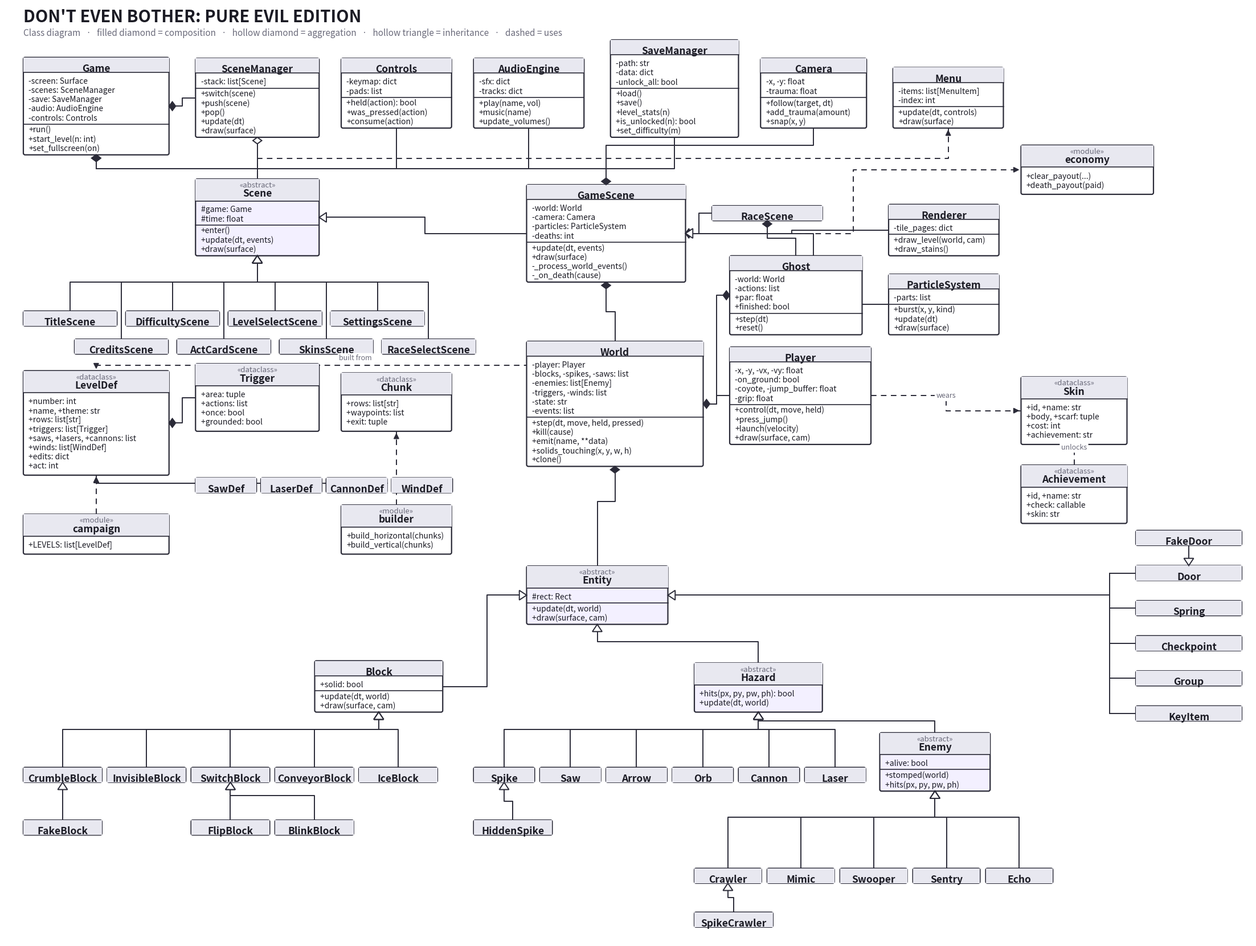

Reproduce this figure in Python. (Note: this script raises an exception after producing the figure.)
# dev_tools/make_uml.py - draws the class diagram for the game.
#
# The diagram is generated rather than drawn by hand, so it can be rebuilt
# whenever the code changes:
#
#     python dev_tools/make_uml.py
#
# It writes "UML Diagram.png" next to the README, one folder up.

import os

import matplotlib
matplotlib.use("Agg")
import matplotlib.pyplot as plt                                   # noqa: E402
from matplotlib.patches import FancyBboxPatch, Polygon, Rectangle  # noqa: E402

W, H = 2820, 2130                      # drawing units (1 unit = 1 px at dpi 100)
INK = "#1b1b24"
LINE = "#2b2b38"
FILL = "#ffffff"
HEAD = "#e8e8f0"
ABSTRACT = "#f3f0ff"
NOTE = "#6b6b7b"

TITLE_H = 34
ROW_H = 21
PAD = 10

BLOCK_KIDS = ["CrumbleBlock", "InvisibleBlock", "SwitchBlock", "ConveyorBlock", "IceBlock"]
HAZARD_KIDS = ["Spike", "Saw", "Arrow", "Orb", "Cannon", "Laser"]
ENEMY_KIDS = ["Crawler", "Mimic", "Swooper", "Sentry", "Echo"]
SCENE_KIDS = ["TitleScene", "DifficultyScene", "LevelSelectScene", "SettingsScene",
              "CreditsScene", "ActCardScene", "SkinsScene", "RaceSelectScene"]
LOOSE_ENTITIES = ["Door", "Spring", "Checkpoint", "Group", "KeyItem"]

boxes = {}


class Box:
    def __init__(self, name, x, y, w, attrs=(), methods=(), stereotype=None, compact=False):
        self.name, self.x, self.y, self.w = name, x, y, w
        self.attrs, self.methods = list(attrs), list(methods)
        self.stereotype, self.compact = stereotype, compact
        self.head_h = TITLE_H + (16 if stereotype else 0)
        body = 0 if compact else (len(self.attrs) + len(self.methods)) * ROW_H + 2 * PAD
        self.h = self.head_h + body

    @property
    def top(self):
        return self.y + self.h

    @property
    def cx(self):
        return self.x + self.w / 2

    def anchor(self, side):
        return {"top": (self.cx, self.top),
                "bottom": (self.cx, self.y),
                "left": (self.x, self.y + self.h / 2),
                "right": (self.x + self.w, self.y + self.h / 2)}[side]


def box(name, x, y, w, attrs=(), methods=(), stereotype=None, compact=False):
    boxes[name] = Box(name, x, y, w, attrs, methods, stereotype, compact)
    return boxes[name]


def draw_box(ax, b):
    fill = ABSTRACT if b.stereotype == "abstract" else FILL
    ax.add_patch(FancyBboxPatch((b.x, b.y), b.w, b.h, boxstyle="round,pad=0,rounding_size=4",
                                linewidth=1.6, edgecolor=LINE, facecolor=fill, zorder=3))
    ax.add_patch(Rectangle((b.x, b.top - b.head_h), b.w, b.head_h,
                           linewidth=0, facecolor=HEAD, zorder=3.1))
    y = b.top - 26
    if b.stereotype:
        ax.text(b.cx, b.top - 15, "«" + b.stereotype + "»", ha="center", va="center",
                fontsize=9.5, style="italic", color=NOTE, zorder=4)
        y = b.top - 34
    style = "italic" if b.stereotype == "abstract" else "normal"
    # a point is 100/72 drawing units here, and bold text runs about 0.62 em a
    # character, so this is what actually fits inside the box
    size = min(12.5, (b.w - 22) / (len(b.name) * 0.62 * 100 / 72))
    ax.text(b.cx, y, b.name, ha="center", va="center", fontsize=size, fontweight="bold",
            color=INK, style=style, zorder=4)
    if b.compact:
        return
    ax.plot([b.x, b.x + b.w], [b.top - b.head_h] * 2, color=LINE, lw=1.2, zorder=4)
    ty = b.top - b.head_h - PAD - ROW_H / 2
    for text in b.attrs:
        ax.text(b.x + 12, ty, text, ha="left", va="center", fontsize=10, color=INK, zorder=4)
        ty -= ROW_H
    if b.attrs and b.methods:
        ax.plot([b.x, b.x + b.w], [ty + ROW_H / 2 - 3] * 2, color=LINE, lw=1.2, zorder=4)
        ty -= 6
    for text in b.methods:
        italic = text.endswith("*")
        ax.text(b.x + 12, ty, text.rstrip("*"), ha="left", va="center", fontsize=10,
                color=INK, style="italic" if italic else "normal", zorder=4)
        ty -= ROW_H


def path(ax, pts, dashed=False):
    xs, ys = zip(*pts)
    ax.plot(xs, ys, color=LINE, lw=1.4, zorder=2,
            linestyle=(0, (5, 4)) if dashed else "solid", solid_capstyle="round")


def triangle(ax, tip, direction):
    """Hollow triangle = inheritance, pointing at the parent."""
    x, y = tip
    s = 11
    if direction == "up":
        pts = [(x, y), (x - s, y - s * 1.5), (x + s, y - s * 1.5)]
    elif direction == "down":
        pts = [(x, y), (x - s, y + s * 1.5), (x + s, y + s * 1.5)]
    elif direction == "left":
        pts = [(x, y), (x + s * 1.5, y - s), (x + s * 1.5, y + s)]
    else:
        pts = [(x, y), (x - s * 1.5, y - s), (x - s * 1.5, y + s)]
    ax.add_patch(Polygon(pts, closed=True, facecolor="white", edgecolor=LINE, lw=1.4, zorder=4))


def diamond(ax, at, direction, filled=True):
    """Filled diamond = composition, hollow = aggregation. Sits on the owner."""
    x, y = at
    a, b = 10, 15
    if direction in ("up", "down"):
        d = b if direction == "up" else -b
        pts = [(x, y), (x - a, y + d / 2), (x, y + d), (x + a, y + d / 2)]
    else:
        d = b if direction == "right" else -b
        pts = [(x, y), (x + d / 2, y - a), (x + d, y), (x + d / 2, y + a)]
    ax.add_patch(Polygon(pts, closed=True, facecolor=LINE if filled else "white",
                         edgecolor=LINE, lw=1.4, zorder=4))


def elbow(a, sa, b, sb, mid=None):
    """An orthogonal path between two box anchors."""
    p, q = boxes[a].anchor(sa), boxes[b].anchor(sb)
    if sa in ("top", "bottom") and sb in ("top", "bottom"):
        m = mid if mid is not None else (p[1] + q[1]) / 2
        return [p, (p[0], m), (q[0], m), q]
    if sa in ("left", "right") and sb in ("left", "right"):
        m = mid if mid is not None else (p[0] + q[0]) / 2
        return [p, (m, p[1]), (m, q[1]), q]
    if sa in ("top", "bottom"):
        return [p, (p[0], q[1]), q]
    return [p, (q[0], p[1]), q]


def inherit(ax, child, parent, mid=None, side=("top", "bottom")):
    pts = elbow(child, side[0], parent, side[1], mid)
    path(ax, pts)
    triangle(ax, pts[-1], {"bottom": "up", "top": "down", "left": "right", "right": "left"}[side[1]])


def inherit_bus(ax, children, parent, bus_x):
    """Several classes inheriting one parent, joined by a single vertical run."""
    ys = [boxes[c].anchor("left")[1] for c in children]
    path(ax, [(bus_x, min(ys)), (bus_x, max(ys))])
    for c in children:
        x, y = boxes[c].anchor("left")
        path(ax, [(bus_x, y), (x, y)])
    p = boxes[parent].anchor("right")
    path(ax, [(bus_x, p[1]), p])
    triangle(ax, p, "left")


def owns(ax, owner, part, so, sp, mid=None, filled=True):
    pts = elbow(owner, so, part, sp, mid)
    path(ax, pts)
    diamond(ax, pts[0], {"top": "up", "bottom": "down", "left": "left", "right": "right"}[so], filled)


def uses(ax, src, dst, ss, sd, label=None, mid=None):
    pts = elbow(src, ss, dst, sd, mid)
    path(ax, pts, dashed=True)
    x, y = pts[-1]
    dx, dy = x - pts[-2][0], y - pts[-2][1]
    sx = (dx / abs(dx)) if dx else 0
    sy = (dy / abs(dy)) if dy else 0
    ax.annotate("", xy=(x, y), xytext=(x - sx * 14, y - sy * 14),
                arrowprops=dict(arrowstyle="-|>", color=LINE, lw=1.4, mutation_scale=14), zorder=4)
    if label:
        i = len(pts) // 2
        mx = (pts[i - 1][0] + pts[i][0]) / 2
        my = (pts[i - 1][1] + pts[i][1]) / 2
        ax.text(mx, my + 8, label, ha="center", va="bottom", fontsize=9, color=NOTE, zorder=5,
                bbox=dict(boxstyle="round,pad=0.2", fc="white", ec="none"))


def build():
    # ---------------------------------------------------------- application
    box("Game", 40, 1790, 330,
        ["-screen: Surface", "-scenes: SceneManager", "-save: SaveManager",
         "-audio: AudioEngine", "-controls: Controls"],
        ["+run()", "+start_level(n: int)", "+set_fullscreen(on)"])
    box("SceneManager", 430, 1830, 280, ["-stack: list[Scene]"],
        ["+switch(scene)", "+push(scene)", "+pop()", "+update(dt)", "+draw(surface)"])
    box("Controls", 760, 1851, 250, ["-keymap: dict", "-pads: list"],
        ["+held(action): bool", "+was_pressed(action)", "+consume(action)"])
    box("AudioEngine", 1060, 1851, 250, ["-sfx: dict", "-tracks: dict"],
        ["+play(name, vol)", "+music(name)", "+update_volumes()"])
    box("SaveManager", 1370, 1830, 290, ["-path: str", "-data: dict", "-unlock_all: bool"],
        ["+load()", "+save()", "+level_stats(n)", "+is_unlocked(n): bool", "+set_difficulty(m)"])
    box("Camera", 1710, 1851, 240, ["-x, -y: float", "-trauma: float"],
        ["+follow(target, dt)", "+add_trauma(amount)", "+snap(x, y)"])
    box("Menu", 2010, 1851, 250, ["-items: list[MenuItem]", "-index: int"],
        ["+update(dt, controls)", "+draw(surface)"])

    # ---------------------------------------------------------------- scenes
    box("Scene", 430, 1560, 280, ["#game: Game", "#time: float"],
        ["+enter()*", "+update(dt, events)*", "+draw(surface)*"], stereotype="abstract")
    for i, name in enumerate(SCENE_KIDS):
        # two staggered rows: wide enough for the long names, and the second
        # row's connectors thread up through the gaps in the first
        col, row = i % 4, i // 4
        box(name, 40 + col * 232 + row * 116, 1400 - row * 64, 212, compact=True)
    box("GameScene", 1180, 1500, 360,
        ["-world: World", "-camera: Camera", "-particles: ParticleSystem", "-deaths: int"],
        ["+update(dt, events)", "+draw(surface)", "-_process_world_events()", "-_on_death(cause)"])
    box("RaceScene", 1600, 1640, 250, compact=True)
    box("Ghost", 1640, 1380, 300,
        ["-world: World", "-actions: list", "+par: float", "+finished: bool"],
        ["+step(dt)", "+reset()"])
    box("economy", 2300, 1700, 300, [],
        ["+clear_payout(...)", "+death_payout(paid)"], stereotype="module")
    box("Skin", 2300, 1130, 240,
        ["+id, +name: str", "+body, +scarf: tuple", "+cost: int", "+achievement: str"],
        [], stereotype="dataclass")
    box("Achievement", 2300, 950, 240,
        ["+id, +name: str", "+check: callable", "+skin: str"],
        [], stereotype="dataclass")
    box("Renderer", 2000, 1560, 250, ["-tile_pages: dict"],
        ["+draw_level(world, cam)", "+draw_stains()"])
    box("ParticleSystem", 2000, 1380, 250, ["-parts: list"],
        ["+burst(x, y, kind)", "+update(dt)", "+draw(surface)"])

    # ------------------------------------------------------------ simulation
    box("World", 1180, 1080, 400,
        ["-player: Player", "-blocks, -spikes, -saws: list", "-enemies: list[Enemy]",
         "-triggers, -winds: list", "-state: str", "-events: list"],
        ["+step(dt, move, held, pressed)", "+kill(cause)", "+emit(name, **data)",
         "+solids_touching(x, y, w, h)", "+clone()"])
    box("Player", 1640, 1130, 320,
        ["-x, -y, -vx, -vy: float", "-on_ground: bool", "-coyote, -jump_buffer: float",
         "-grip: float"],
        ["+control(dt, move, held)", "+press_jump()", "+launch(velocity)", "+draw(surface, cam)"])

    # ------------------------------------------------------------ level data
    box("LevelDef", 40, 1060, 330,
        ["+number: int", "+name, +theme: str", "+rows: list[str]", "+triggers: list[Trigger]",
         "+saws, +lasers, +cannons: list", "+winds: list[WindDef]", "+edits: dict", "+act: int"],
        [], stereotype="dataclass")
    box("Trigger", 430, 1160, 280,
        ["+area: tuple", "+actions: list", "+once: bool", "+grounded: bool"],
        [], stereotype="dataclass")
    box("Chunk", 760, 1160, 250, ["+rows: list[str]", "+waypoints: list", "+exit: tuple"],
        [], stereotype="dataclass")
    for i, name in enumerate(["SawDef", "LaserDef", "CannonDef", "WindDef"]):
        box(name, 430 + i * 148, 1020, 138, compact=True)
    box("builder", 760, 880, 250, [],
        ["+build_horizontal(chunks)", "+build_vertical(chunks)"], stereotype="module")
    box("campaign", 40, 880, 330, ["+LEVELS: list[LevelDef]"], [], stereotype="module")

    # -------------------------------------------------------- entity classes
    box("Entity", 1180, 720, 320, ["#rect: Rect"],
        ["+update(dt, world)*", "+draw(surface, cam)*"], stereotype="abstract")
    box("Block", 700, 520, 290, ["+solid: bool"],
        ["+update(dt, world)", "+draw(surface, cam)"])
    box("Hazard", 1560, 520, 290, [],
        ["+hits(px, py, pw, ph): bool*", "+update(dt, world)"], stereotype="abstract")
    box("Enemy", 1980, 340, 250, ["+alive: bool"],
        ["+stomped(world)", "+hits(px, py, pw, ph)"], stereotype="abstract")

    for i, name in enumerate(BLOCK_KIDS):
        box(name, 40 + i * 190, 360, 178, compact=True)
    box("FakeBlock", 40, 240, 178, compact=True)
    box("FlipBlock", 420, 240, 178, compact=True)
    box("BlinkBlock", 610, 240, 178, compact=True)

    for i, name in enumerate(HAZARD_KIDS):
        box(name, 1060 + i * 150, 360, 138, compact=True)
    box("HiddenSpike", 1060, 240, 178, compact=True)

    for i, name in enumerate(ENEMY_KIDS):
        box(name, 1560 + i * 165, 130, 152, compact=True)
    box("SpikeCrawler", 1560, 30, 178, compact=True)

    for i, name in enumerate(LOOSE_ENTITIES):
        box(name, 2560, 820 - i * 80, 240, compact=True)
    box("FakeDoor", 2560, 900, 240, compact=True)


def main():
    build()
    fig, ax = plt.subplots(figsize=(W / 100, H / 100), dpi=180)
    ax.set_xlim(0, W)
    ax.set_ylim(0, H)
    ax.axis("off")
    fig.patch.set_facecolor("white")

    # ---- relationships, drawn beneath the boxes
    owns(ax, "Game", "SceneManager", "right", "left")
    for part in ["Controls", "AudioEngine", "SaveManager"]:
        owns(ax, "Game", part, "bottom", "bottom", mid=1758)
    owns(ax, "SceneManager", "Scene", "bottom", "top", filled=False)
    for name in SCENE_KIDS:
        inherit(ax, name, "Scene", mid=1500)
    inherit(ax, "GameScene", "Scene", side=("left", "right"), mid=950)
    uses(ax, "Scene", "Menu", "top", "bottom", mid=1782)
    owns(ax, "GameScene", "Camera", "top", "bottom", mid=1812)
    owns(ax, "GameScene", "World", "bottom", "top")
    owns(ax, "GameScene", "Renderer", "right", "left", mid=1780)
    owns(ax, "GameScene", "ParticleSystem", "right", "left", mid=1830)
    owns(ax, "World", "Player", "right", "left")
    inherit(ax, "RaceScene", "GameScene", side=("left", "right"), mid=1570)
    owns(ax, "RaceScene", "Ghost", "bottom", "top")
    owns(ax, "Ghost", "World", "left", "right", mid=1610)
    uses(ax, "GameScene", "economy", "right", "left", mid=1920)
    uses(ax, "Player", "Skin", "right", "left", label="wears")
    uses(ax, "Achievement", "Skin", "top", "bottom", label="unlocks")
    uses(ax, "World", "LevelDef", "top", "top", mid=1310, label="built from")
    owns(ax, "LevelDef", "Trigger", "right", "left")
    uses(ax, "builder", "Chunk", "top", "bottom")
    uses(ax, "campaign", "LevelDef", "top", "bottom")
    for name in ["SawDef", "LaserDef", "CannonDef", "WindDef"]:
        uses(ax, name, "LevelDef", "top", "bottom", mid=1042)
    owns(ax, "World", "Entity", "bottom", "top", mid=1000)

    inherit(ax, "Block", "Entity", side=("right", "left"), mid=1090)
    inherit(ax, "Hazard", "Entity", side=("top", "bottom"), mid=680)
    inherit(ax, "Enemy", "Hazard", side=("top", "bottom"), mid=500)
    inherit_bus(ax, LOOSE_ENTITIES, "Entity", 2500)
    inherit(ax, "FakeDoor", "Door", side=("bottom", "top"))
    for name in BLOCK_KIDS:
        inherit(ax, name, "Block", mid=480)
    inherit(ax, "FakeBlock", "CrumbleBlock")
    inherit(ax, "FlipBlock", "SwitchBlock", mid=330)
    inherit(ax, "BlinkBlock", "SwitchBlock", mid=330)
    for name in HAZARD_KIDS:
        inherit(ax, name, "Hazard", mid=480)
    inherit(ax, "HiddenSpike", "Spike")
    for name in ENEMY_KIDS:
        inherit(ax, name, "Enemy", mid=280)
    inherit(ax, "SpikeCrawler", "Crawler")

    for b in boxes.values():
        draw_box(ax, b)

    ax.text(40, 2085, "DON'T EVEN BOTHER: PURE EVIL EDITION", fontsize=21,
            fontweight="bold", color=INK, va="bottom")
    ax.text(40, 2056, "Class diagram   ·   filled diamond = composition   ·   "
                      "hollow diamond = aggregation   ·   hollow triangle = inheritance   ·   "
                      "dashed = uses", fontsize=11, color=NOTE, va="bottom")

    root = os.path.dirname(os.path.dirname(os.path.dirname(os.path.abspath(__file__))))
    out = os.path.join(root, "UML Diagram.png")
    fig.savefig(out, bbox_inches="tight", facecolor="white", pad_inches=0.3)
    print("wrote", out)


if __name__ == "__main__":
    main()
